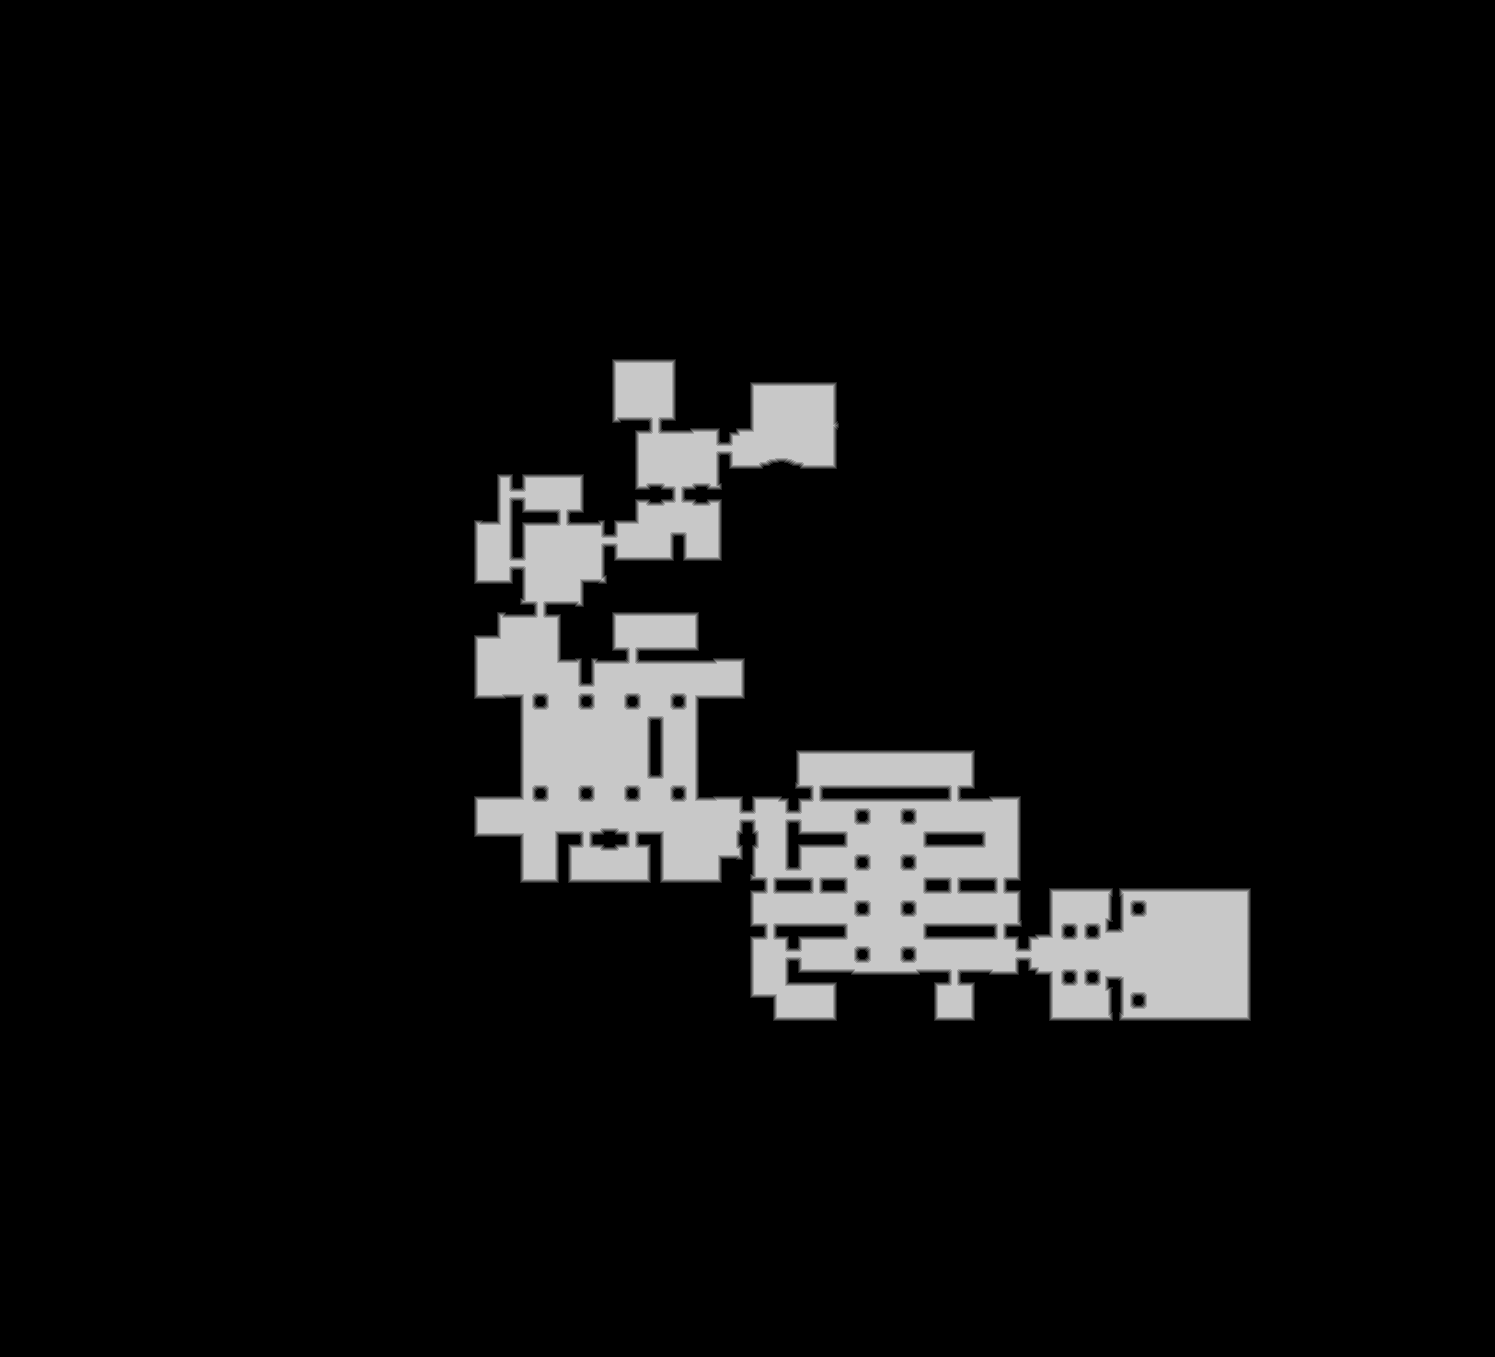

Source data for this figure (header and first rows):
source	tdt_hull melee
truth	truth_5f697dadbf0.tsv
width	1495
height	1357
nibble	0	1857452
nibble	1	8792
nibble	2	9052
nibble	3	9315
nibble	4	9564
nibble	5	134540
